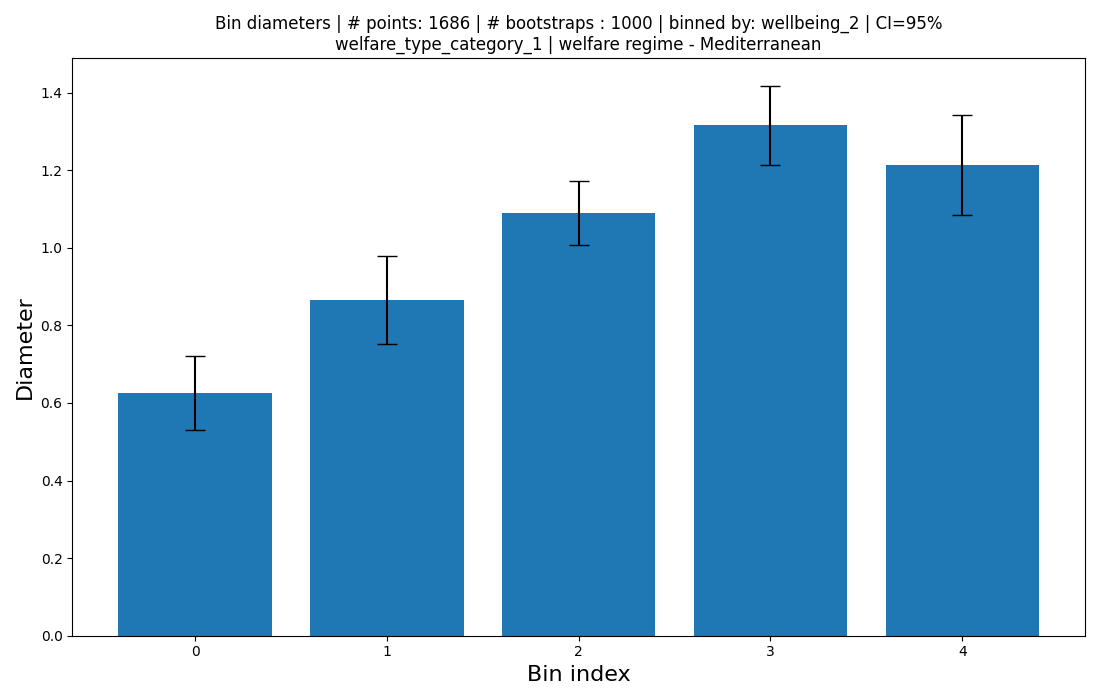

The table this chart was drawn from, first rows:
bin_size, diameter, ci_low, ci_high, bin_range
751, 0.6258, 0.5301, 0.7214, -0.0009953708603792262->0.19907417207584…
560, 0.8647, 0.751, 0.9785, 0.19907417207584524->0.3981483441516905
269, 1.09, 1.008, 1.173, 0.3981483441516905->0.5972225162275357
88, 1.316, 1.214, 1.417, 0.5972225162275357->0.796296688303381
18, 1.213, 1.084, 1.343, 0.796296688303381->0.9953708603792262
